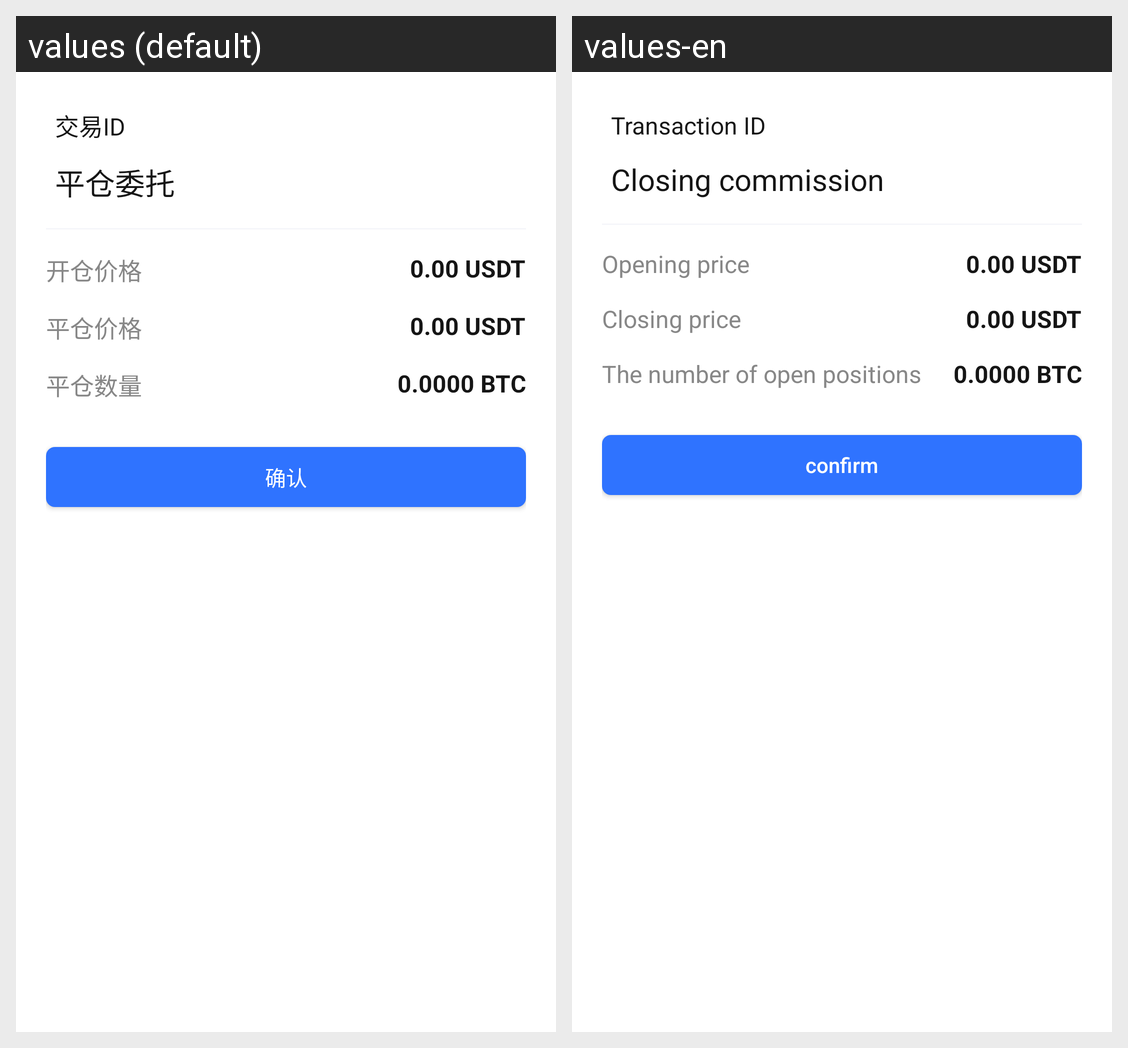

Locale-by-locale string values for the Android screen shown in this grid:
Android screen res/layout/dialog_speed_close_confirm.xml rendered under 2 locales, left to right: values (default), values-en. Device: Nexus 5 (rendered at 1080×1920; each locale shown at half size, 540×960, under a caption strip naming it); theme AppTheme.
Strings drawn on this screen, with the default value and each locale's value (text and hints the layout hard-codes, and strings that could not be matched under every locale, appear in the picture but are not listed):

transaction_id
  values: 交易ID
  values-en: Transaction ID

close_position_delegate
  values: 平仓委托
  values-en: Closing commission

open_prcies
  values: 开仓价格
  values-en: Opening price

close_prices
  values: 平仓价格
  values-en: Closing price

close_numbers
  values: 平仓数量
  values-en: The number of open positions

confirm
  values: 确认
  values-en: confirm
